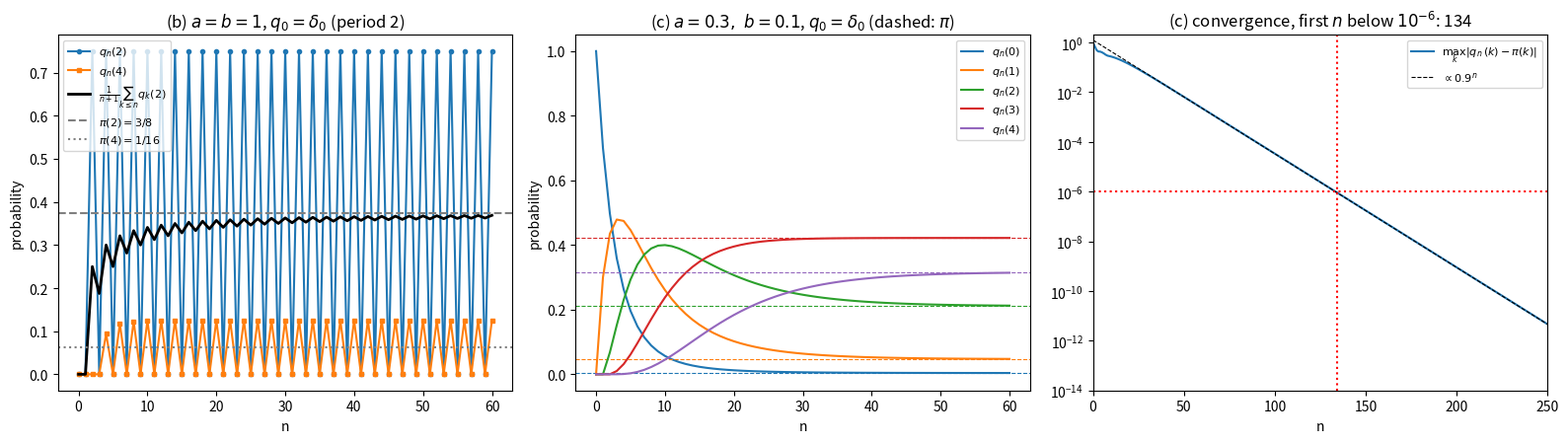

Reproduce this figure in Python.
import numpy as np, matplotlib
matplotlib.use("Agg")
import matplotlib.pyplot as plt
from math import comb

def P(a, b, N=4):
    p = np.zeros((N+1, N+1))
    for k in range(N+1):
        if k < N: p[k, k+1] = a*(N-k)/N
        if k > 0: p[k, k-1] = b*k/N
        p[k, k] = 1 - p[k].sum()
    return p

def evolve(p, q0, nmax):
    Q = [q0]
    for _ in range(nmax): Q.append(Q[-1] @ p)
    return np.array(Q)

def binom(theta, N=4):
    return np.array([comb(N, k)*theta**k*(1-theta)**(N-k) for k in range(N+1)])

np.set_printoptions(precision=10, suppress=True)
d0 = np.eye(5)[0]

# (b) a = b = 1
pb = P(1, 1)
Qb = evolve(pb, d0, 60)
print("p (a=b=1):\n", pb)
print("q50 =", Qb[50]); print("q51 =", Qb[51])
run = np.cumsum(Qb[:, 2]) / np.arange(1, 62)
print("running avg of q_n(2) at n=60:", run[60], " pi(2) =", 6/16)
print("eig (a=b=1):", np.sort(np.linalg.eigvals(pb).real)[::-1])

# (c) a = 0.3, b = 0.1
a, b = 0.3, 0.1
pc = P(a, b)
A = np.vstack([(pc.T - np.eye(5))[:-1], np.ones(5)])   # pi(p - I) = 0, sum pi = 1
pi = np.linalg.solve(A, np.r_[np.zeros(4), 1.0])
pi_th = binom(a/(a+b))
print("pi (solve)   =", pi); print("pi (binomial)=", pi_th, " max diff", abs(pi-pi_th).max())
Qc = evolve(pc, d0, 400)
err = np.abs(Qc - pi).max(axis=1)
nstar = int(np.argmax(err < 1e-6))
print("smallest n with max|q_n - pi| < 1e-6:", nstar, " err[n-1], err[n] =", err[nstar-1], err[nstar])
ev = np.sort(np.abs(np.linalg.eigvals(pc)))[::-1]
print("eig moduli (a=.3,b=.1):", ev, " SLEM =", ev[1])

# plots
n = np.arange(61)
fig, ax = plt.subplots(1, 3, figsize=(16, 4.6))
ax[0].plot(n, Qb[:, 2], "o-", ms=3, label=r"$q_n(2)$")
ax[0].plot(n, Qb[:, 4], "s-", ms=3, label=r"$q_n(4)$")
ax[0].plot(n, run, "k-", lw=2, label=r"$\frac{1}{n+1}\sum_{k\leq n} q_k(2)$")
ax[0].axhline(6/16, color="gray", ls="--", label=r"$\pi(2)=3/8$")
ax[0].axhline(1/16, color="gray", ls=":", label=r"$\pi(4)=1/16$")
ax[0].set(title=r"(b) $a=b=1$, $q_0=\delta_0$ (period 2)", xlabel="n", ylabel="probability")
ax[0].legend(fontsize=8)
for k in range(5):
    l, = ax[1].plot(n, Qc[:61, k], label=fr"$q_n({k})$")
    ax[1].axhline(pi_th[k], color=l.get_color(), ls="--", lw=0.8)
ax[1].set(title=r"(c) $a=0.3,\ b=0.1$, $q_0=\delta_0$ (dashed: $\pi$)", xlabel="n", ylabel="probability")
ax[1].legend(fontsize=8)
m = np.arange(len(err))
ax[2].semilogy(m, err, label=r"$\max_k|q_n(k)-\pi(k)|$")
ax[2].semilogy(m, err[40]*0.9**(m-40), "k--", lw=0.8, label=r"$\propto 0.9^n$")
ax[2].axhline(1e-6, color="r", ls=":"); ax[2].axvline(nstar, color="r", ls=":")
ax[2].set(title=fr"(c) convergence, first $n$ below $10^{{-6}}$: {nstar}", xlabel="n", xlim=(0, 250), ylim=(1e-14, 2))
ax[2].legend(fontsize=8)
fig.tight_layout(); fig.savefig("channel_markov.png", dpi=150)
